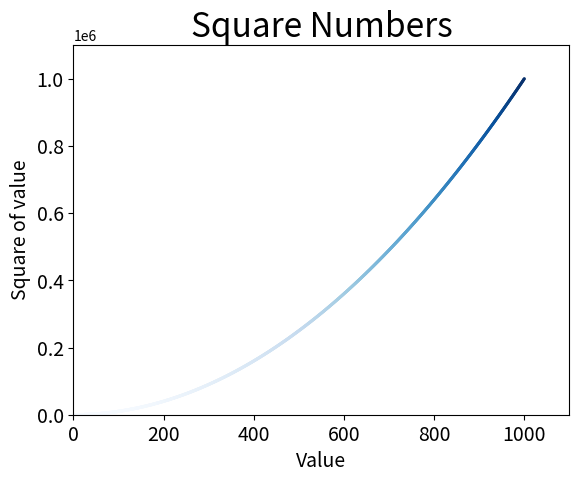

Write the Python code that produced this figure.
import matplotlib.pyplot as plt


x_values = list(range(1,1001))
y_values =[x**2 for x in x_values]
plt.scatter(x_values,y_values,c=y_values,cmap=plt.cm.Blues,edgecolor="none", s=5)

plt.title("Square Numbers", fontsize = 24)
plt.xlabel("Value", fontsize = 14)
plt.ylabel("Square of value", fontsize = 14)
plt.tick_params(axis = "both", which = "major", labelsize = 14)


plt.axis([0,1100,0,1100000])
plt.show()
